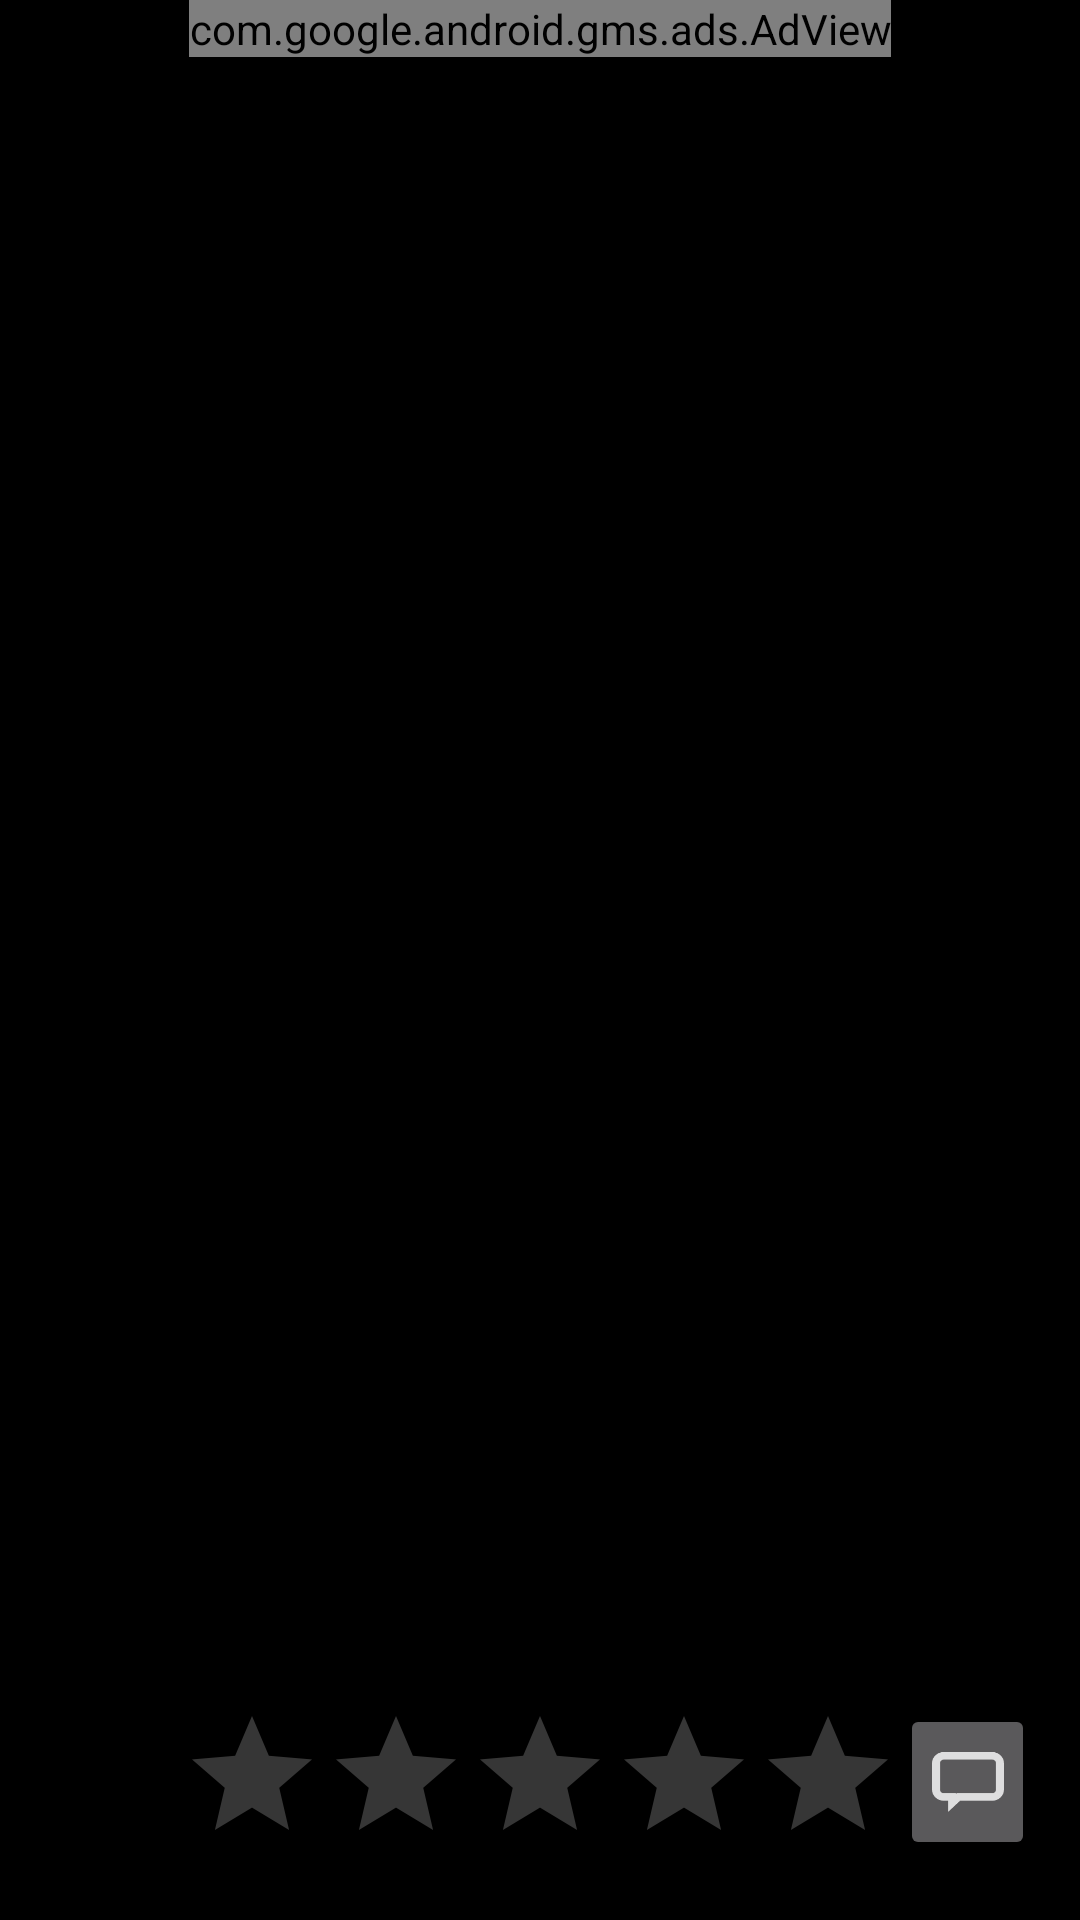

The Android layout XML behind this screen, and the referenced resources:
<!-- AndroidManifest.xml: application theme Theme.Blundell -->
<!-- res/layout/details_activity.xml -->
<?xml version="1.0" encoding="utf-8"?>
<LinearLayout xmlns:android="http://schemas.android.com/apk/res/android"
  xmlns:tools="http://schemas.android.com/tools"
  android:layout_width="match_parent"
  android:layout_height="match_parent"
  android:orientation="vertical">

  <com.google.android.gms.ads.AdView xmlns:ads="http://schemas.android.com/apk/res-auto"
    android:id="@+id/adView"
    android:layout_width="wrap_content"
    android:layout_height="wrap_content"
    android:layout_gravity="center_horizontal"
    ads:adSize="SMART_BANNER"
    ads:adUnitId="@string/admob_add_unit_id" />

  <TextView
    android:id="@+id/cure_title_text"
    style="?android:attr/textAppearanceMedium"
    android:layout_width="match_parent"
    android:layout_height="wrap_content"
    android:gravity="center_horizontal"
    android:padding="15dip"
    android:textColor="@color/colorPrimary"
    tools:text="Power Shower" />

  <RelativeLayout
    android:layout_width="match_parent"
    android:layout_height="match_parent"
    android:padding="15dip">

    <ImageView
      android:id="@+id/separatorBottom"
      android:layout_width="match_parent"
      android:layout_height="1dip"
      android:layout_marginBottom="2dip"
      android:background="@android:drawable/divider_horizontal_bright"
      android:contentDescription="@null" />

    <RatingBar
      android:id="@+id/cure_rating"
      style="?android:attr/ratingBarStyle"
      android:layout_width="wrap_content"
      android:layout_height="wrap_content"
      android:layout_alignParentBottom="true"
      android:layout_centerHorizontal="true"
      android:isIndicator="false"
      android:stepSize="1.0"
      tools:numStars="5"
      tools:rating="3" />

    <ImageButton
      android:id="@+id/cure_comments_button"
      android:layout_width="wrap_content"
      android:layout_height="wrap_content"
      android:layout_alignParentBottom="true"
      android:layout_marginBottom="5dip"
      android:layout_toEndOf="@id/cure_rating"
      android:layout_toRightOf="@id/cure_rating"
      android:contentDescription="view comments"
      android:src="@drawable/ic_action_comment_dark" />

    <ScrollView
      android:id="@+id/scrollView"
      android:layout_width="match_parent"
      android:layout_height="wrap_content"
      android:layout_above="@id/cure_rating"
      android:layout_below="@id/separatorBottom">

      <TextView
        android:id="@+id/cure_description_text"
        style="?android:attr/textAppearanceMedium"
        android:textColor="@color/off_white"
        android:layout_width="match_parent"
        android:layout_height="wrap_content"
        android:gravity="center_horizontal"
        android:padding="5dip"
        tools:text="Cure message" />
    </ScrollView>
  </RelativeLayout>

</LinearLayout>
<!-- resources referenced by this layout -->
<resources>
  <color name="colorPrimary">#009688</color>
  <color name="off_white">#E0F2F1</color>
  <!-- drawable ic_action_comment_dark: png bitmap (drawable-hdpi, 677 bytes) -->
  <style name="Theme.Blundell" parent="Theme.AppCompat.NoActionBar">
      <item name="android:windowBackground">@color/black</item>
      <item name="android:actionBarStyle">@style/ActionBarStyle</item>
      <item name="actionBarStyle">@style/ActionBarStyle</item>
      <item name="colorPrimary">@color/colorPrimary</item>
      <item name="colorPrimaryDark">@color/colorPrimaryDark</item>
      <item name="colorAccent">@color/colorAccent</item>
  
    </style>
  <color name="black">#000000</color>
  <style name="ActionBarStyle" parent="@style/Widget.AppCompat.ActionBar.Solid" />
  <color name="colorPrimaryDark">#004D40</color>
  <color name="colorAccent">#64FFDA</color>
</resources>
